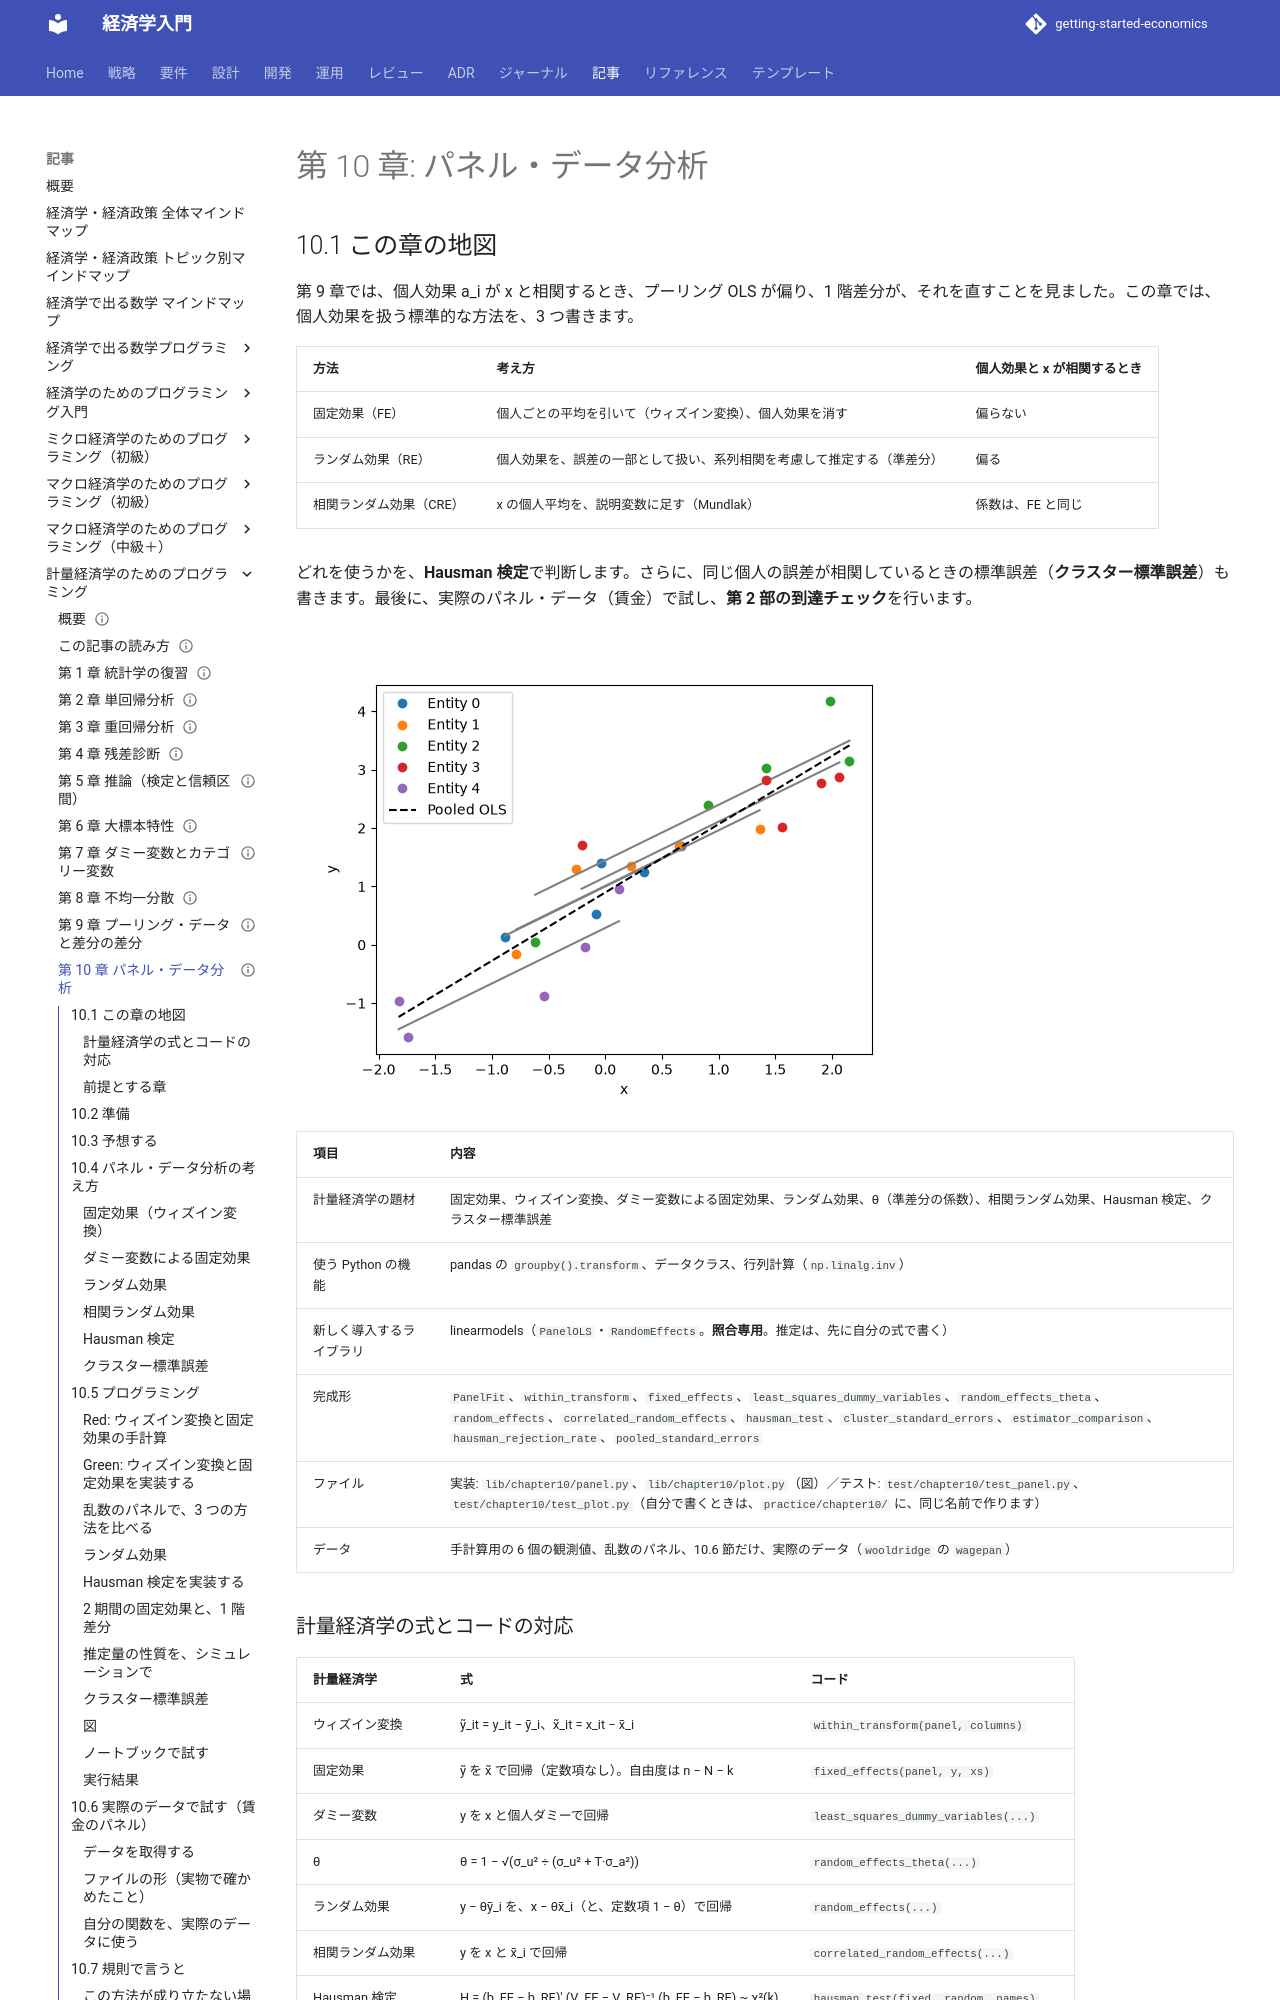

repository: k2works/getting-started-economics · page: article/econometrics-programming/10-panel-data/index.html · generator: mkdocs

---
type: Article
title: "第 10 章: パネル・データ分析"
description: "固定効果（ウィズイン変換・ダミー変数）、ランダム効果、相関ランダム効果、Hausman 検定、クラスター標準誤差を、式から書き、linearmodels と照合する。実際のパネル・データ（賃金）で試し、第 2 部の到達チェックを行う。"
tags: [article,econometrics-programming,python]
status: draft
generated: { by: claude-code/claude-sonnet-5-5, at: 2026-11-19T00:00:00Z }
---

# 第 10 章: パネル・データ分析

## 10.1 この章の地図

第 9 章では、個人効果 a_i が x と相関するとき、プーリング OLS が偏り、1 階差分が、それを直すことを見ました。この章では、個人効果を扱う標準的な方法を、3 つ書きます。

| 方法 | 考え方 | 個人効果と x が相関するとき |
| :--- | :--- | :--- |
| 固定効果（FE） | 個人ごとの平均を引いて（ウィズイン変換）、個人効果を消す | 偏らない |
| ランダム効果（RE） | 個人効果を、誤差の一部として扱い、系列相関を考慮して推定する（準差分） | 偏る |
| 相関ランダム効果（CRE） | x の個人平均を、説明変数に足す（Mundlak） | 係数は、FE と同じ |

どれを使うかを、**Hausman 検定**で判断します。さらに、同じ個人の誤差が相関しているときの標準誤差（**クラスター標準誤差**）も書きます。最後に、実際のパネル・データ（賃金）で試し、**第 2 部の到達チェック**を行います。

![個人ごとの観測値と、固定効果の傾きの直線（灰色、平行）、プーリング OLS の直線（破線）。プーリングの傾きは、個人内の傾きより急](images/ch10-entity-lines.png)

| 項目 | 内容 |
| :--- | :--- |
| 計量経済学の題材 | 固定効果、ウィズイン変換、ダミー変数による固定効果、ランダム効果、θ（準差分の係数）、相関ランダム効果、Hausman 検定、クラスター標準誤差 |
| 使う Python の機能 | pandas の `groupby().transform`、データクラス、行列計算（`np.linalg.inv`） |
| 新しく導入するライブラリ | linearmodels（`PanelOLS`・`RandomEffects`。**照合専用**。推定は、先に自分の式で書く） |
| 完成形 | `PanelFit`、`within_transform`、`fixed_effects`、`least_squares_dummy_variables`、`random_effects_theta`、`random_effects`、`correlated_random_effects`、`hausman_test`、`cluster_standard_errors`、`estimator_comparison`、`hausman_rejection_rate`、`pooled_standard_errors` |
| ファイル | 実装: `lib/chapter10/panel.py`、`lib/chapter10/plot.py`（図）／テスト: `test/chapter10/test_panel.py`、`test/chapter10/test_plot.py`（自分で書くときは、`practice/chapter10/` に、同じ名前で作ります） |
| データ | 手計算用の 6 個の観測値、乱数のパネル、10.6 節だけ、実際のデータ（`wooldridge` の `wagepan`） |

### 計量経済学の式とコードの対応

| 計量経済学 | 式 | コード |
| :--- | :--- | :--- |
| ウィズイン変換 | ỹ_it = y_it − ȳ_i、x̃_it = x_it − x̄_i | `within_transform(panel, columns)` |
| 固定効果 | ỹ を x̃ で回帰（定数項なし）。自由度は n − N − k | `fixed_effects(panel, y, xs)` |
| ダミー変数 | y を x と個人ダミーで回帰 | `least_squares_dummy_variables(...)` |
| θ | θ = 1 − √(σ_u² ÷ (σ_u² + T·σ_a²)) | `random_effects_theta(...)` |
| ランダム効果 | y − θȳ_i を、x − θx̄_i（と、定数項 1 − θ）で回帰 | `random_effects(...)` |
| 相関ランダム効果 | y を x と x̄_i で回帰 | `correlated_random_effects(...)` |
| Hausman 検定 | H = (b_FE − b_RE)′ (V_FE − V_RE)⁻¹ (b_FE − b_RE) ~ χ²(k) | `hausman_test(fixed, random, names)` |
| クラスター標準誤差 | (X′X)⁻¹ (Σ_g X_g′e_g e_g′X_g) (X′X)⁻¹ × 補正 | `cluster_standard_errors(y, x, groups)` |

> **記号について**: N は個人の数、T は期数、k は x の係数の数、σ_u² は idiosyncratic な誤差の分散、σ_a² は個人効果の分散です。一覧は、[記号について](how-to-read.md#symbols) を参照してください。

### 前提とする章

| できること | 章 |
| :--- | :--- |
| ダミー変数 `make_dummies` | [第 7 章](07-dummy-variables.md) |
| 個人効果、プーリング OLS、1 階差分 | [第 9 章](09-pooling-and-did.md) |
| 頑健な標準誤差 | [第 8 章](08-heteroskedasticity.md) |

## 10.2 準備

```bash
cd apps/econometrics-programming/python
uv sync
uv run pytest test/chapter10
```

```text
30 passed
```

自分でコードを書くときは、`practice/chapter10/` に、完成形と同じ名前（`panel.py`・`test_panel.py`）のファイルを作ります。

## 10.3 予想する

3 人、2 期のパネルで、y = a_i + 2·x です。a は 1、6、−1（個人効果）、x は個人 0 が 1、2、個人 1 が 2、4、個人 2 が 0、3 です。

1. 個人ごとの平均を引くと、x と y は、どうなりますか。引いたあとの y を x で回帰すると、傾きは、いくつですか
2. 個人ごとのダミー変数を入れた回帰の、x の係数は、固定効果と、同じですか
3. 個人効果が x と相関するとき、固定効果・ランダム効果・プーリング OLS のうち、偏らないのはどれですか
4. 2 期間のパネルで、固定効果と 1 階差分は、同じですか

## 10.4 パネル・データ分析の考え方

### 固定効果（ウィズイン変換）

y_it = α + β·x_it + a_i + u_it の両辺から、個人ごとの平均（ȳ_i = α + β·x̄_i + a_i + ū_i）を引くと、a_i（と α）が消えます。

> ỹ_it = β·x̃_it + ũ_it

ỹ を x̃ で回帰（定数項なし）したものが、**固定効果推定量**です。個人の中の変化だけを使うので、個人効果が x と相関していても、偏りません。標準誤差を計算するときは、自由度に注意します。個人の平均を N 個推定しているので、自由度は n − k ではなく、**n − N − k**です。
